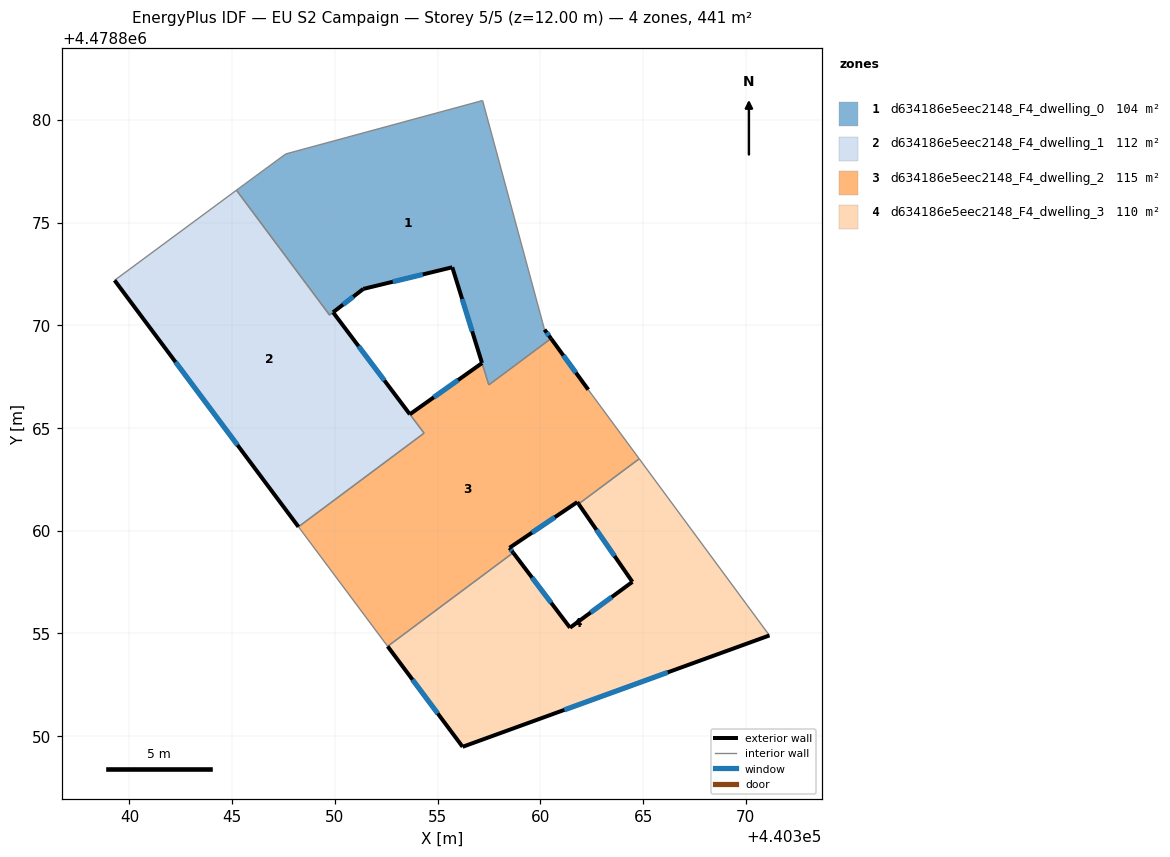
=== STOREY PLAN SPEC (per zone: floor XY polygon, exterior-wall plan segments, windows/doors) ===
zone 1: d634186e5eec2148_F4_dwelling_0  (103.8 m²)
  floor: (440357.19, 4478880.94) (440360.20, 4478869.79) (440360.52, 4478869.36) (440357.49, 4478867.10) (440355.71, 4478872.82) (440351.38, 4478871.77) (440349.91, 4478870.63) (440349.74, 4478870.50) (440345.21, 4478876.57) (440345.60, 4478876.87) (440347.61, 4478878.34)
  exterior wall: (440355.71, 4478872.82) – (440357.16, 4478868.17)  [4.9 m]
    window: (440356.19, 4478871.28) – (440356.68, 4478869.71)  [1.7 m²]
  exterior wall: (440351.38, 4478871.77) – (440355.71, 4478872.82)  [4.5 m]
    window: (440352.82, 4478872.12) – (440354.28, 4478872.47)  [1.5 m²]
  exterior wall: (440349.91, 4478870.63) – (440351.38, 4478871.77)  [1.9 m]
    window: (440350.40, 4478871.01) – (440350.89, 4478871.39)  [0.6 m²]
  exterior wall: (440360.52, 4478869.36) – (440360.20, 4478869.79)  [0.5 m]
    window: (440360.41, 4478869.50) – (440360.31, 4478869.65)  [0.2 m²]
  interior walls: 8
zone 2: d634186e5eec2148_F4_dwelling_1  (112.0 m²)
  floor: (440349.91, 4478870.63) (440354.34, 4478864.75) (440348.23, 4478860.19) (440339.28, 4478872.19) (440345.21, 4478876.57) (440349.74, 4478870.50)
  exterior wall: (440339.28, 4478872.19) – (440348.23, 4478860.19)  [15.0 m]
    window: (440342.24, 4478868.21) – (440345.26, 4478864.17)  [5.1 m²]
  exterior wall: (440353.65, 4478865.67) – (440349.91, 4478870.63)  [6.2 m]
    window: (440352.41, 4478867.31) – (440351.15, 4478868.98)  [2.1 m²]
  interior walls: 6
zone 3: d634186e5eec2148_F4_dwelling_2  (114.7 m²)
  floor: (440362.33, 4478866.86) (440364.81, 4478863.50) (440361.86, 4478861.30) (440361.80, 4478861.40) (440358.50, 4478859.17) (440358.68, 4478858.93) (440352.57, 4478854.38) (440348.23, 4478860.19) (440354.34, 4478864.75) (440353.65, 4478865.67) (440357.16, 4478868.16) (440357.49, 4478867.10) (440360.52, 4478869.36)
  exterior wall: (440358.50, 4478859.17) – (440361.80, 4478861.40)  [4.0 m]
    window: (440359.59, 4478859.91) – (440360.70, 4478860.66)  [1.4 m²]
  exterior wall: (440358.68, 4478858.93) – (440358.50, 4478859.17)  [0.3 m]
    window: (440358.62, 4478859.01) – (440358.56, 4478859.09)  [0.1 m²]
  exterior wall: (440357.16, 4478868.16) – (440353.65, 4478865.67)  [4.3 m]
    window: (440356.00, 4478867.33) – (440354.81, 4478866.49)  [1.5 m²]
  exterior wall: (440362.33, 4478866.86) – (440360.52, 4478869.36)  [3.1 m]
    window: (440361.73, 4478867.69) – (440361.12, 4478868.53)  [1.1 m²]
  exterior wall: (440361.80, 4478861.40) – (440361.86, 4478861.30)  [0.1 m]
  interior walls: 9
zone 4: d634186e5eec2148_F4_dwelling_3  (110.2 m²)
  floor: (440364.81, 4478863.50) (440371.15, 4478854.91) (440356.22, 4478849.49) (440352.57, 4478854.38) (440358.68, 4478858.93) (440361.44, 4478855.28) (440364.48, 4478857.51) (440361.86, 4478861.30)
  exterior wall: (440361.44, 4478855.28) – (440358.68, 4478858.93)  [4.6 m]
    window: (440360.53, 4478856.49) – (440359.59, 4478857.72)  [1.6 m²]
  exterior wall: (440364.48, 4478857.51) – (440361.44, 4478855.28)  [3.8 m]
    window: (440363.47, 4478856.77) – (440362.45, 4478856.02)  [1.3 m²]
  exterior wall: (440361.86, 4478861.30) – (440364.48, 4478857.51)  [4.6 m]
    window: (440362.73, 4478860.05) – (440363.61, 4478858.77)  [1.6 m²]
  exterior wall: (440356.22, 4478849.49) – (440371.15, 4478854.91)  [15.9 m]
    window: (440361.16, 4478851.28) – (440366.20, 4478853.11)  [5.4 m²]
  exterior wall: (440352.57, 4478854.38) – (440356.22, 4478849.49)  [6.1 m]
    window: (440353.78, 4478852.75) – (440355.01, 4478851.11)  [2.1 m²]
  interior walls: 3

=== DERIVED (storey summary) ===
Building: EU S2 Campaign
Storey: 5 of 5  (floor level z = 12.00 m)
Storey gross floor area: 440.8 m²
Zones on this storey: 4
  - d634186e5eec2148_F4_dwelling_0: floor 103.8 m²; exterior wall 11.7 m (35.2 m²); 4 window(s) 4.0 m²; WWR 11.4%
  - d634186e5eec2148_F4_dwelling_1: floor 112.0 m²; exterior wall 21.2 m (63.5 m²); 2 window(s) 7.2 m²; WWR 11.4%
  - d634186e5eec2148_F4_dwelling_2: floor 114.7 m²; exterior wall 11.8 m (35.3 m²); 4 window(s) 4.0 m²; WWR 11.3%
  - d634186e5eec2148_F4_dwelling_3: floor 110.2 m²; exterior wall 34.9 m (104.8 m²); 5 window(s) 11.9 m²; WWR 11.4%
Zone adjacency (shared interzone walls):
  - d634186e5eec2148_F4_dwelling_0 ↔ d634186e5eec2148_F4_dwelling_1
  - d634186e5eec2148_F4_dwelling_0 ↔ d634186e5eec2148_F4_dwelling_2
  - d634186e5eec2148_F4_dwelling_1 ↔ d634186e5eec2148_F4_dwelling_2
  - d634186e5eec2148_F4_dwelling_2 ↔ d634186e5eec2148_F4_dwelling_3